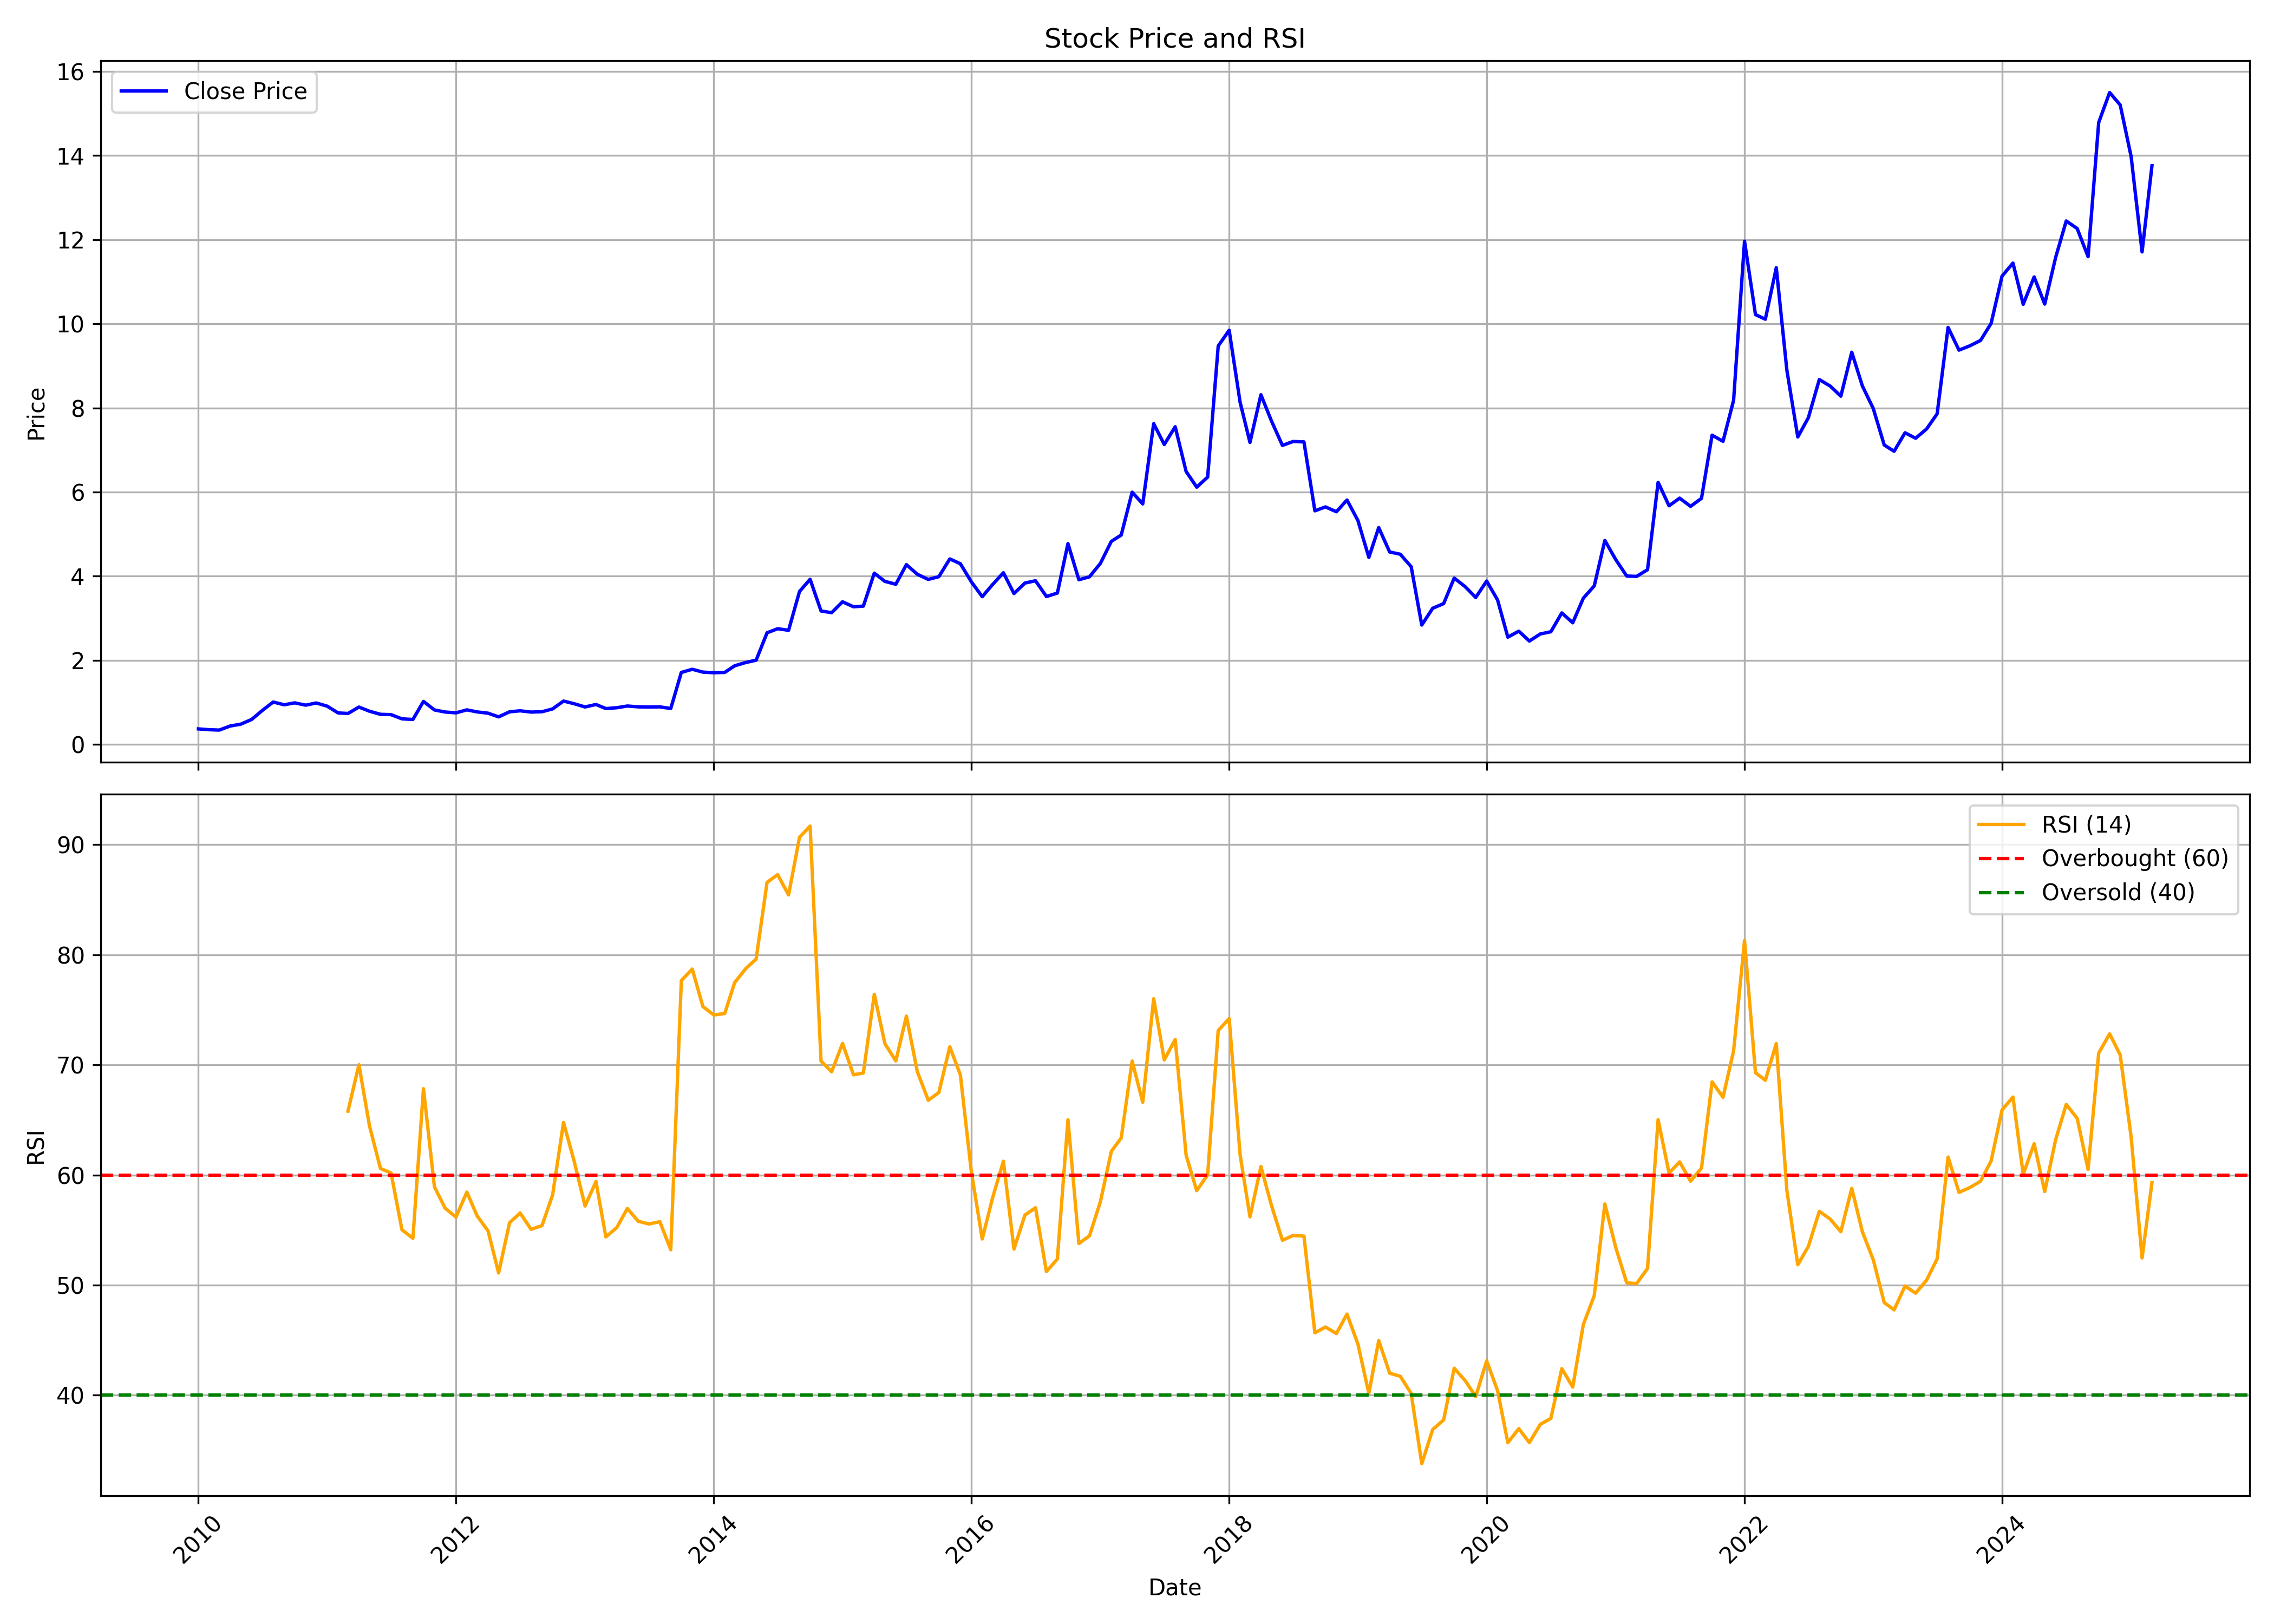

Data behind this chart, as committed beside it:
, date, symbol, open, high, low, close, volume, rsi
0, 2010-01-01, TTL, 0.3507, 0.4406, 0.3317, 0.3697, 3608500, 
1, 2010-02-01, TTL, 0.3545, 0.4304, 0.3393, 0.3507, 1065450, 
2, 2010-03-01, TTL, 0.3507, 0.4102, 0.3355, 0.3418, 1227600, 
3, 2010-04-01, TTL, 0.3367, 0.4494, 0.3367, 0.438, 2324630, 
4, 2010-05-01, TTL, 0.4418, 0.5051, 0.3887, 0.4823, 3131510, 
5, 2010-06-01, TTL, 0.4773, 0.6279, 0.4241, 0.595, 14035460, 
6, 2010-07-01, TTL, 0.6077, 0.8368, 0.5849, 0.8077, 25623510, 
7, 2010-08-01, TTL, 0.8203, 1.106, 0.8102, 1.009, 46434600, 
8, 2010-09-01, TTL, 1.025, 1.049, 0.8609, 0.9431, 18201650, 
9, 2010-10-01, TTL, 0.914, 1.144, 0.9115, 0.9887, 36628750, 
10, 2010-11-01, TTL, 0.9875, 1.185, 0.9064, 0.9343, 35511170, 
11, 2010-12-01, TTL, 0.9393, 1.003, 0.6456, 0.9862, 11360950, 
12, 2011-01-01, TTL, 0.9115, 1.025, 0.7786, 0.9102, 6837960, 
13, 2011-02-01, TTL, 0.8735, 0.9292, 0.7267, 0.7495, 3430230, 
14, 2011-03-01, TTL, 0.8102, 0.8735, 0.6975, 0.7368, 6408960, 65.8
15, 2011-04-01, TTL, 0.7507, 0.9748, 0.7317, 0.8887, 22089170, 70.02
16, 2011-05-01, TTL, 0.9191, 0.9191, 0.771, 0.79, 4152490, 64.45
17, 2011-06-01, TTL, 0.7849, 0.8482, 0.6355, 0.7165, 5939400, 60.59
18, 2011-07-01, TTL, 0.7216, 0.7646, 0.6583, 0.7089, 2027420, 60.19
19, 2011-08-01, TTL, 0.6836, 0.757, 0.5925, 0.6089, 4089230, 55.02
20, 2011-09-01, TTL, 0.6089, 0.7216, 0.5709, 0.5937, 2691900, 54.26
21, 2011-10-01, TTL, 0.8936, 1.121, 0.8936, 1.024, 831110, 67.84
22, 2011-11-01, TTL, 1.054, 1.097, 0.6743, 0.8205, 1558710, 58.93
23, 2011-12-01, TTL, 0.8509, 0.8936, 0.7128, 0.7717, 1081210, 57
24, 2012-01-01, TTL, 0.79, 0.8489, 0.7311, 0.7514, 2494900, 56.17
25, 2012-02-01, TTL, 0.792, 0.9525, 0.7535, 0.8225, 2324830, 58.45
26, 2012-03-01, TTL, 0.8164, 0.8875, 0.7372, 0.7738, 1176690, 56.29
27, 2012-04-01, TTL, 0.7717, 0.8103, 0.6986, 0.7433, 2324970, 54.93
28, 2012-05-01, TTL, 0.7352, 0.7555, 0.5951, 0.656, 809490, 51.11
29, 2012-06-01, TTL, 0.6499, 0.853, 0.6499, 0.7758, 2890990, 55.66
30, 2012-07-01, TTL, 0.7778, 1.022, 0.7616, 0.8002, 6234240, 56.55
31, 2012-08-01, TTL, 0.7717, 0.8936, 0.723, 0.7697, 975720, 55.07
32, 2012-09-01, TTL, 0.7332, 0.8428, 0.6946, 0.7778, 1141230, 55.4
33, 2012-10-01, TTL, 0.7514, 0.855, 0.6986, 0.8449, 1725950, 58.18
34, 2012-11-01, TTL, 0.7616, 1.269, 0.7555, 1.032, 4687390, 64.77
35, 2012-12-01, TTL, 1.015, 1.072, 0.8936, 0.9687, 1487860, 61.27
36, 2013-01-01, TTL, 0.9241, 1.127, 0.8733, 0.8916, 1813390, 57.19
37, 2013-02-01, TTL, 0.8936, 0.9809, 0.8936, 0.9505, 695640, 59.41
38, 2013-03-01, TTL, 0.9159, 1.005, 0.8185, 0.853, 1059820, 54.38
39, 2013-04-01, TTL, 0.8469, 0.9626, 0.8164, 0.8733, 316340, 55.23
40, 2013-05-01, TTL, 0.8733, 0.9383, 0.8124, 0.9139, 353400, 56.96
41, 2013-06-01, TTL, 0.9302, 0.9342, 0.8225, 0.8936, 382190, 55.8
42, 2013-07-01, TTL, 0.8591, 0.9383, 0.786, 0.8895, 441620, 55.55
43, 2013-08-01, TTL, 0.8713, 0.9566, 0.8124, 0.8936, 363210, 55.76
44, 2013-09-01, TTL, 0.8773, 0.987, 0.792, 0.855, 366130, 53.21
45, 2013-10-01, TTL, 1.594, 1.746, 1.564, 1.713, 447590, 77.66
46, 2013-11-01, TTL, 1.675, 1.795, 1.638, 1.787, 541630, 78.7
47, 2013-12-01, TTL, 1.795, 2.011, 1.698, 1.72, 674690, 75.3
48, 2014-01-01, TTL, 1.906, 2.085, 1.508, 1.705, 1249160, 74.53
49, 2014-02-01, TTL, 1.713, 1.836, 1.489, 1.713, 551900, 74.67
50, 2014-03-01, TTL, 1.709, 1.966, 1.497, 1.869, 929530, 77.46
51, 2014-04-01, TTL, 1.899, 2.07, 1.724, 1.947, 2039010, 78.72
52, 2014-05-01, TTL, 1.947, 2.234, 1.675, 2.003, 3468300, 79.6
53, 2014-06-01, TTL, 1.958, 2.785, 1.955, 2.655, 7837100, 86.57
54, 2014-07-01, TTL, 2.666, 3.202, 2.498, 2.752, 15642790, 87.27
55, 2014-08-01, TTL, 2.681, 3.049, 2.361, 2.714, 4759160, 85.44
56, 2014-09-01, TTL, 2.753, 3.809, 2.696, 3.637, 12588670, 90.67
57, 2014-10-01, TTL, 3.629, 4.199, 3.262, 3.927, 11823880, 91.68
58, 2014-11-01, TTL, 3.939, 4.635, 3.136, 3.174, 18126860, 70.34
59, 2014-12-01, TTL, 3.136, 3.442, 2.665, 3.132, 4606320, 69.37
... 123 more rows
